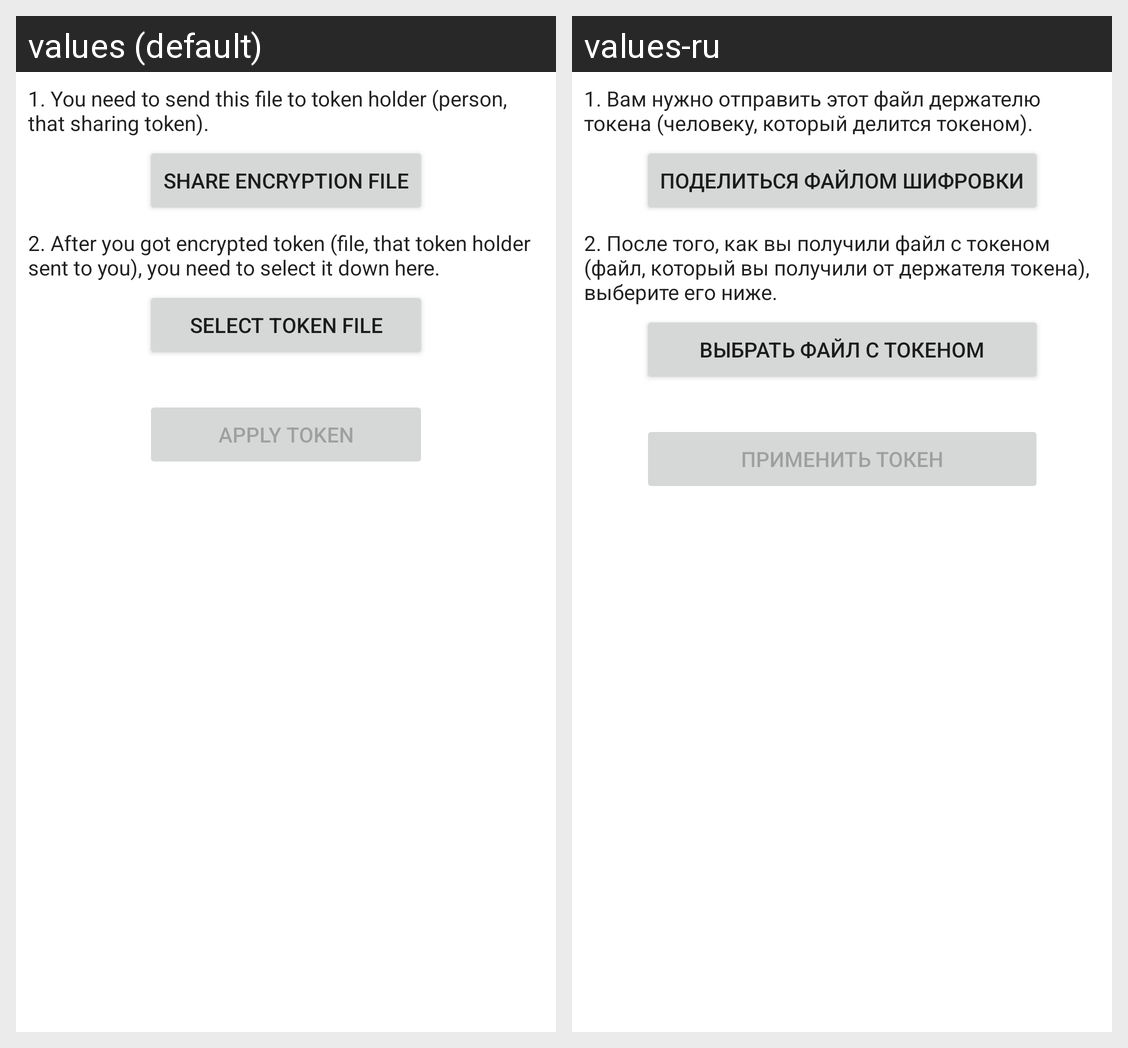

Here is an Android app screen in its default locale and in the app's own translations. Write out the translated-string differences for the strings that appear on this screen.
Android screen res/layout/activity_token_login.xml rendered under 2 locales, left to right: values (default), values-ru. Device: Nexus 5 (rendered at 1080×1920; each locale shown at half size, 540×960, under a caption strip naming it); theme Theme.Dzennik_BFG.
Strings drawn on this screen, with the default value and each locale's value (text and hints the layout hard-codes, and strings that could not be matched under every locale, appear in the picture but are not listed):

get_shared_token_instructions_send
  values: 1. You need to send this file to token holder (person, that sharing token).
  values-ru: 1. Вам нужно отправить этот файл держателю токена (человеку, который делится токеном).

send_encryption_file
  values: Share encryption file
  values-ru: Поделиться файлом шифровки

get_shared_token_instructions_recieve
  values: 2. After you got encrypted token (file, that token holder sent to you), you need to select it down here.
  values-ru: 2. После того, как вы получили файл с токеном (файл, который вы получили от держателя токена), выберите его ниже.

select_token_file
  values: Select token file
  values-ru: Выбрать файл с токеном

apply_token
  values: Apply token
  values-ru: Применить токен
